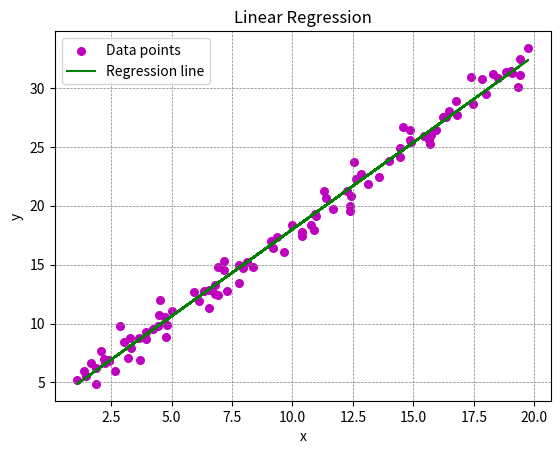

Write Python code to recreate this figure.
import numpy as np
import matplotlib.pyplot as plt


def estimate_coefficients(x, y):
    x_mean = np.mean(x)
    y_mean = np.mean(y)

    cross_deviation = np.sum((x - x_mean) * (y - y_mean))
    x_deviation = np.sum((x - x_mean) ** 2)

    slope = cross_deviation / x_deviation
    intercept = y_mean - slope * x_mean

    return slope, intercept


def plot_regression_line(x, y, slope, intercept):
    plt.scatter(x, y, color="m", marker="o", s=30, label="Data points")

    y_pred = slope * x + intercept  # Generate predictions
    plt.plot(x, y_pred, color="g", label="Regression line")
    plt.title('Linear Regression')
    plt.xlabel('x')
    plt.ylabel('y')
    plt.legend()
    plt.grid(color='gray', linestyle='--', linewidth=0.5)

    plt.show()


def main():
    np.random.seed(42)  # Set seed for reproducibility
    X = np.random.uniform(1, 20, 100)  # Generate random x values

    slope_true = 1.5  # True slope of the line
    intercept_true = 3  # True intercept
    noise = np.random.normal(0, 1, 100)  # Adding some noise to the data

    # Generate y values based on a linear relation with x and some random noise
    y = intercept_true + slope_true * X + noise

    # Estimate the regression coefficients
    slope, intercept = estimate_coefficients(X, y)
    print(
        f"Estimated regression coefficients:\nSlope = {slope:.2f}, Intercept = {intercept:.2f}")

    # Plot the regression line
    plot_regression_line(X, y, slope, intercept)


if __name__ == "__main__":
    main()
